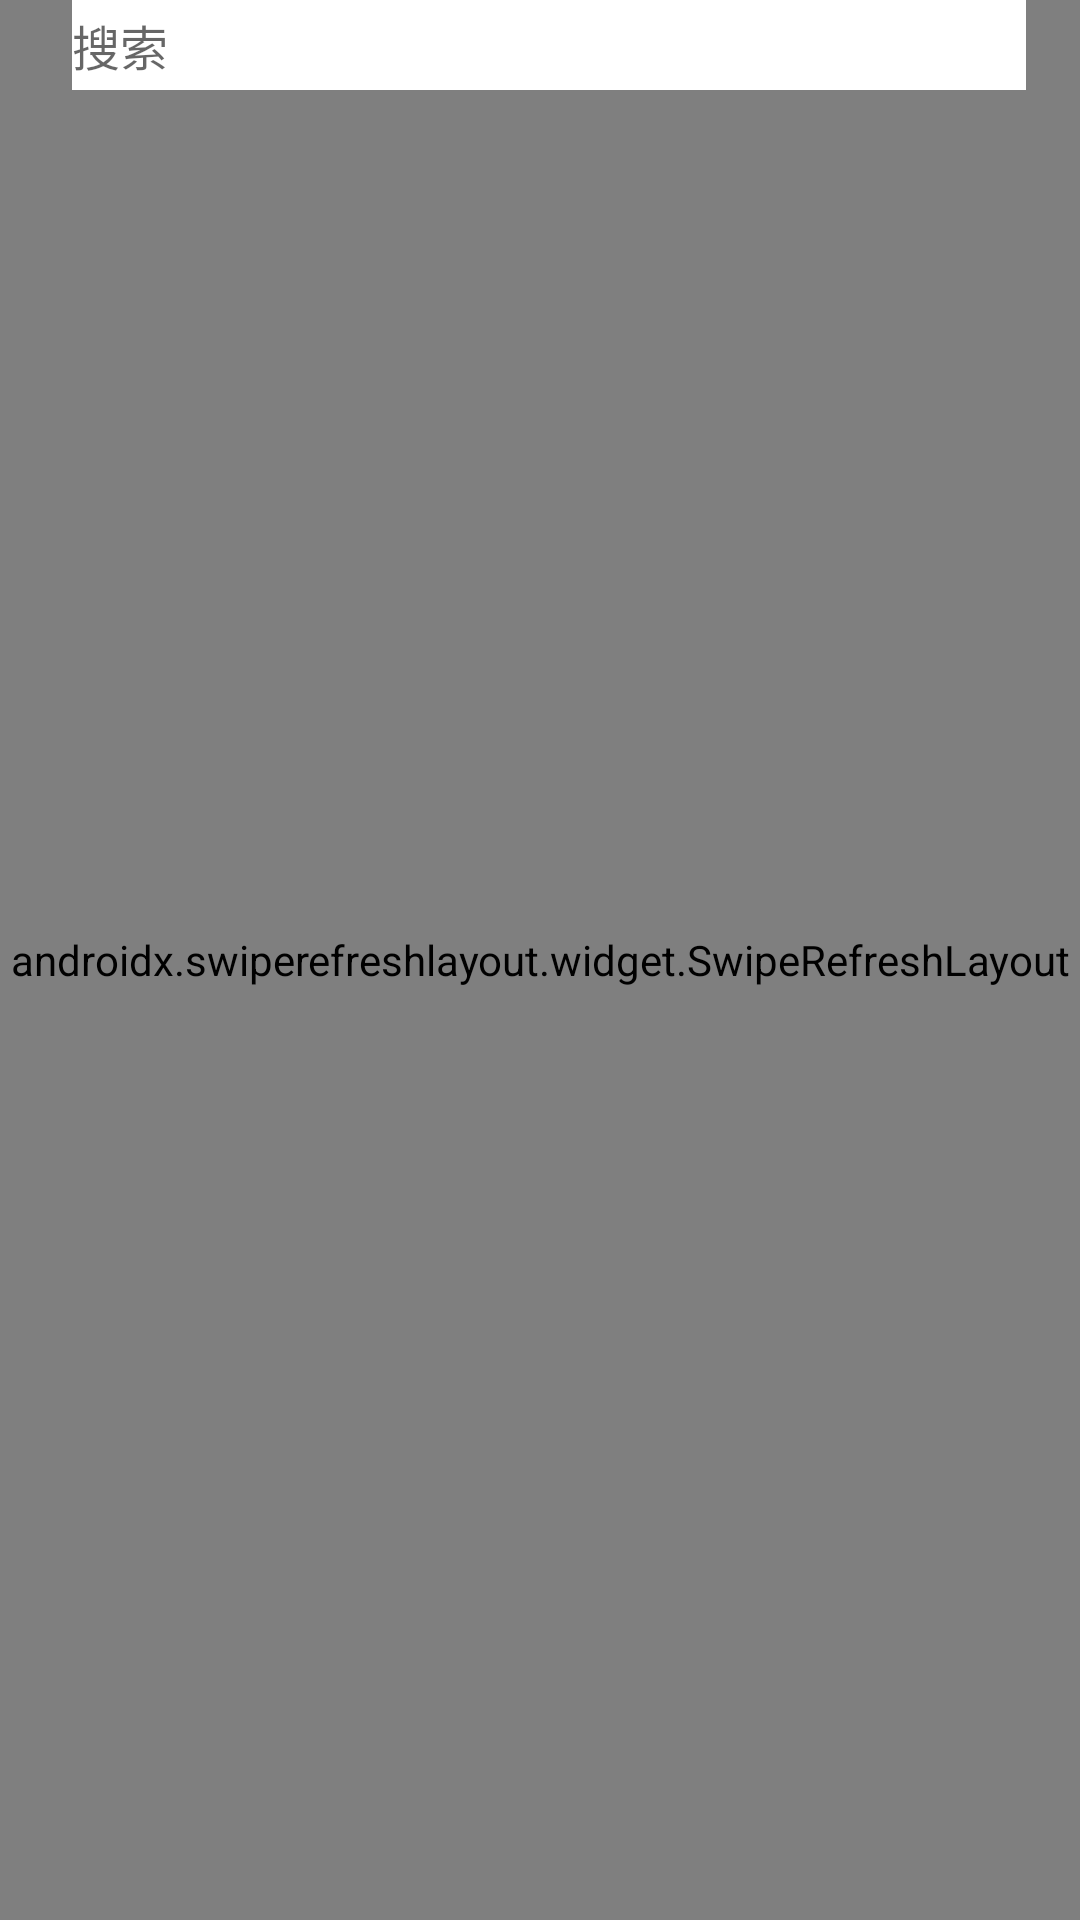

Layout XML and referenced resources for this Android screen:
<!-- AndroidManifest.xml: application theme Theme.MVPProject -->
<!-- res/layout/fragment_home.xml -->
<?xml version="1.0" encoding="utf-8"?>
<androidx.constraintlayout.widget.ConstraintLayout xmlns:android="http://schemas.android.com/apk/res/android"
    xmlns:tools="http://schemas.android.com/tools"
    android:layout_width="match_parent"
    android:layout_height="match_parent"
    xmlns:app="http://schemas.android.com/apk/res-auto">

    <androidx.swiperefreshlayout.widget.SwipeRefreshLayout
        android:id="@+id/home_swiperefresh"
        android:layout_width="match_parent"
        android:layout_height="match_parent"
        tools:layout_editor_absoluteX="0dp"
        tools:layout_editor_absoluteY="366dp">

        <androidx.recyclerview.widget.RecyclerView
            android:id="@+id/home_recyclerview"
            android:layout_width="match_parent"
            android:layout_height="match_parent" />
    </androidx.swiperefreshlayout.widget.SwipeRefreshLayout>

    <androidx.appcompat.widget.Toolbar
        android:layout_width="match_parent"
        android:layout_height="80dp"
        app:layout_constraintTop_toTopOf="parent">

        <LinearLayout
            android:layout_width="match_parent"
            android:layout_height="match_parent"
            android:orientation="horizontal"
            android:layout_gravity="center">

            <ImageView
                android:layout_width="wrap_content"
                android:layout_height="wrap_content"
                android:src="@drawable/ic_home_scan_24" />

            <EditText
                android:layout_width="0dp"
                android:layout_height="wrap_content"
                android:layout_marginStart="8dp"
                android:layout_marginEnd="18dp"
                android:layout_weight="1"
                android:background="@color/white"
                android:cursorVisible="false"
                android:hint="搜索"
                android:minHeight="30dp"
                android:textSize="16sp" />
        </LinearLayout>

    </androidx.appcompat.widget.Toolbar>

</androidx.constraintlayout.widget.ConstraintLayout>
<!-- resources referenced by this layout -->
<resources>
  <color name="white">#FFFFFFFF</color>
  <style name="Theme.MVPProject" parent="Theme.MaterialComponents.DayNight.DarkActionBar">
          
          <item name="colorPrimary">@color/purple_500</item>
          <item name="colorPrimaryVariant">@color/purple_700</item>
          <item name="colorOnPrimary">@color/white</item>
          
          <item name="colorSecondary">@color/teal_200</item>
          <item name="colorSecondaryVariant">@color/teal_700</item>
          <item name="colorOnSecondary">@color/black</item>
          
          <item name="android:statusBarColor" tools:targetApi="l">?attr/colorPrimaryVariant</item>
          
          <item name="colorControlNormal">@color/white</item>
      </style>
  <color name="purple_500">#FF6200EE</color>
  <color name="purple_700">#FF3700B3</color>
  <color name="teal_200">#FF03DAC5</color>
  <color name="teal_700">#FF018786</color>
  <color name="black">#FF000000</color>
</resources>
